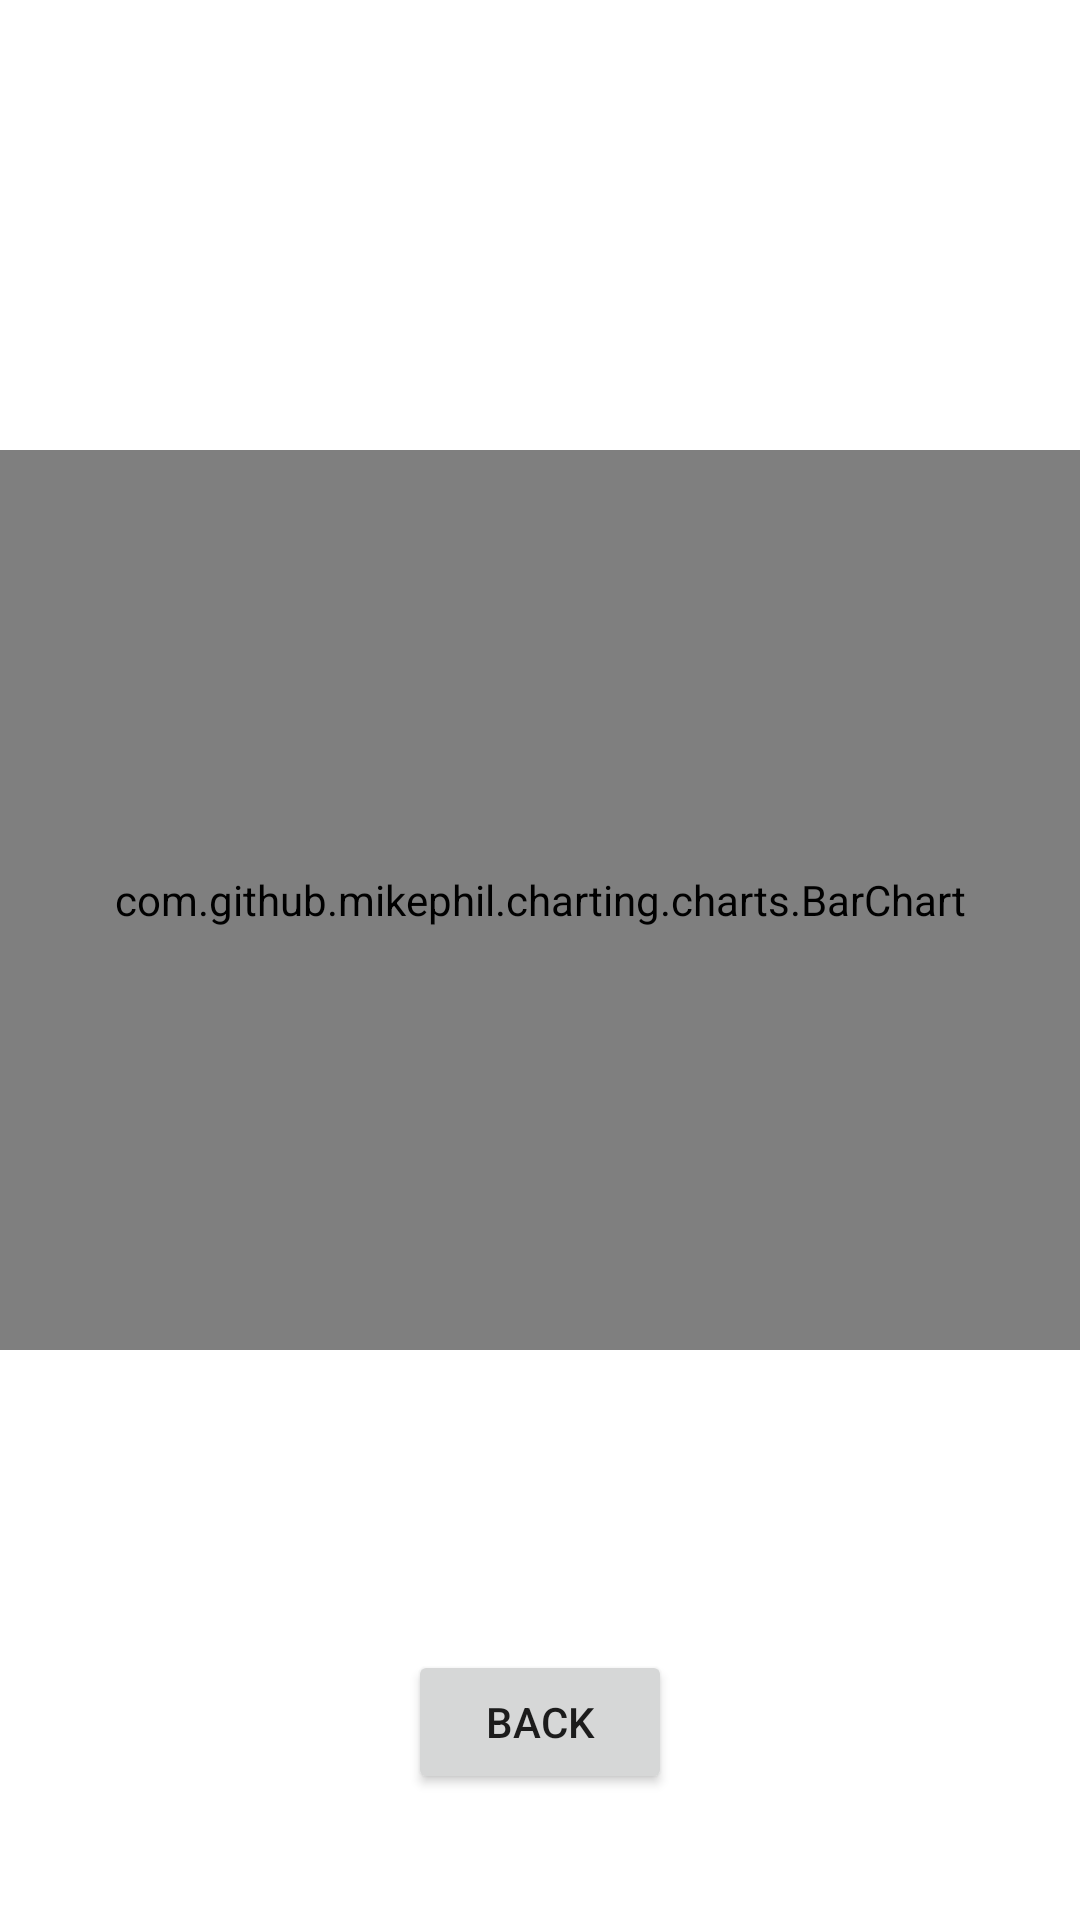

This screen was rendered from an Android layout file. Write that file and the resources it references.
<!-- AndroidManifest.xml: application theme Theme.Integrative_CourseSearch -->
<!-- res/layout/show_graph_page.xml -->
<?xml version="1.0" encoding="utf-8"?>
<RelativeLayout xmlns:android="http://schemas.android.com/apk/res/android"
    android:layout_width="match_parent"
    android:layout_height="match_parent"
    android:orientation="vertical">

    <com.github.mikephil.charting.charts.BarChart
        android:id="@+id/chart"
        android:layout_width="match_parent"
        android:layout_height="300dp"
        android:layout_marginTop="150dp"
         />

    <Button
        android:layout_width="wrap_content"
        android:layout_height="wrap_content"
        android:layout_below="@id/chart"
        android:layout_centerInParent="true"
        android:layout_marginTop="100dp"
        android:text="BACK">

    </Button>
</RelativeLayout>
<!-- resources referenced by this layout -->
<resources>
  <style name="Theme.Integrative_CourseSearch" parent="Theme.MaterialComponents.DayNight.DarkActionBar">
          
          <item name="colorPrimary">@color/purple_500</item>
          <item name="colorPrimaryVariant">@color/purple_700</item>
          <item name="colorOnPrimary">@color/white</item>
          
          <item name="colorSecondary">@color/teal_200</item>
          <item name="colorSecondaryVariant">@color/teal_700</item>
          <item name="colorOnSecondary">@color/black</item>
          
          <item name="android:statusBarColor">?attr/colorPrimaryVariant</item>
          
      </style>
  <!-- not gathered from this repository: default colours our renderer supplied (Android Studio template values) -->
  <color name="purple_500">#FF6200EE</color>
  <color name="purple_700">#FF3700B3</color>
  <color name="teal_200">#FF03DAC5</color>
  <color name="teal_700">#FF018786</color>
  <color name="black">#FF000000</color>
  <color name="white">#FFFFFFFF</color>
</resources>
